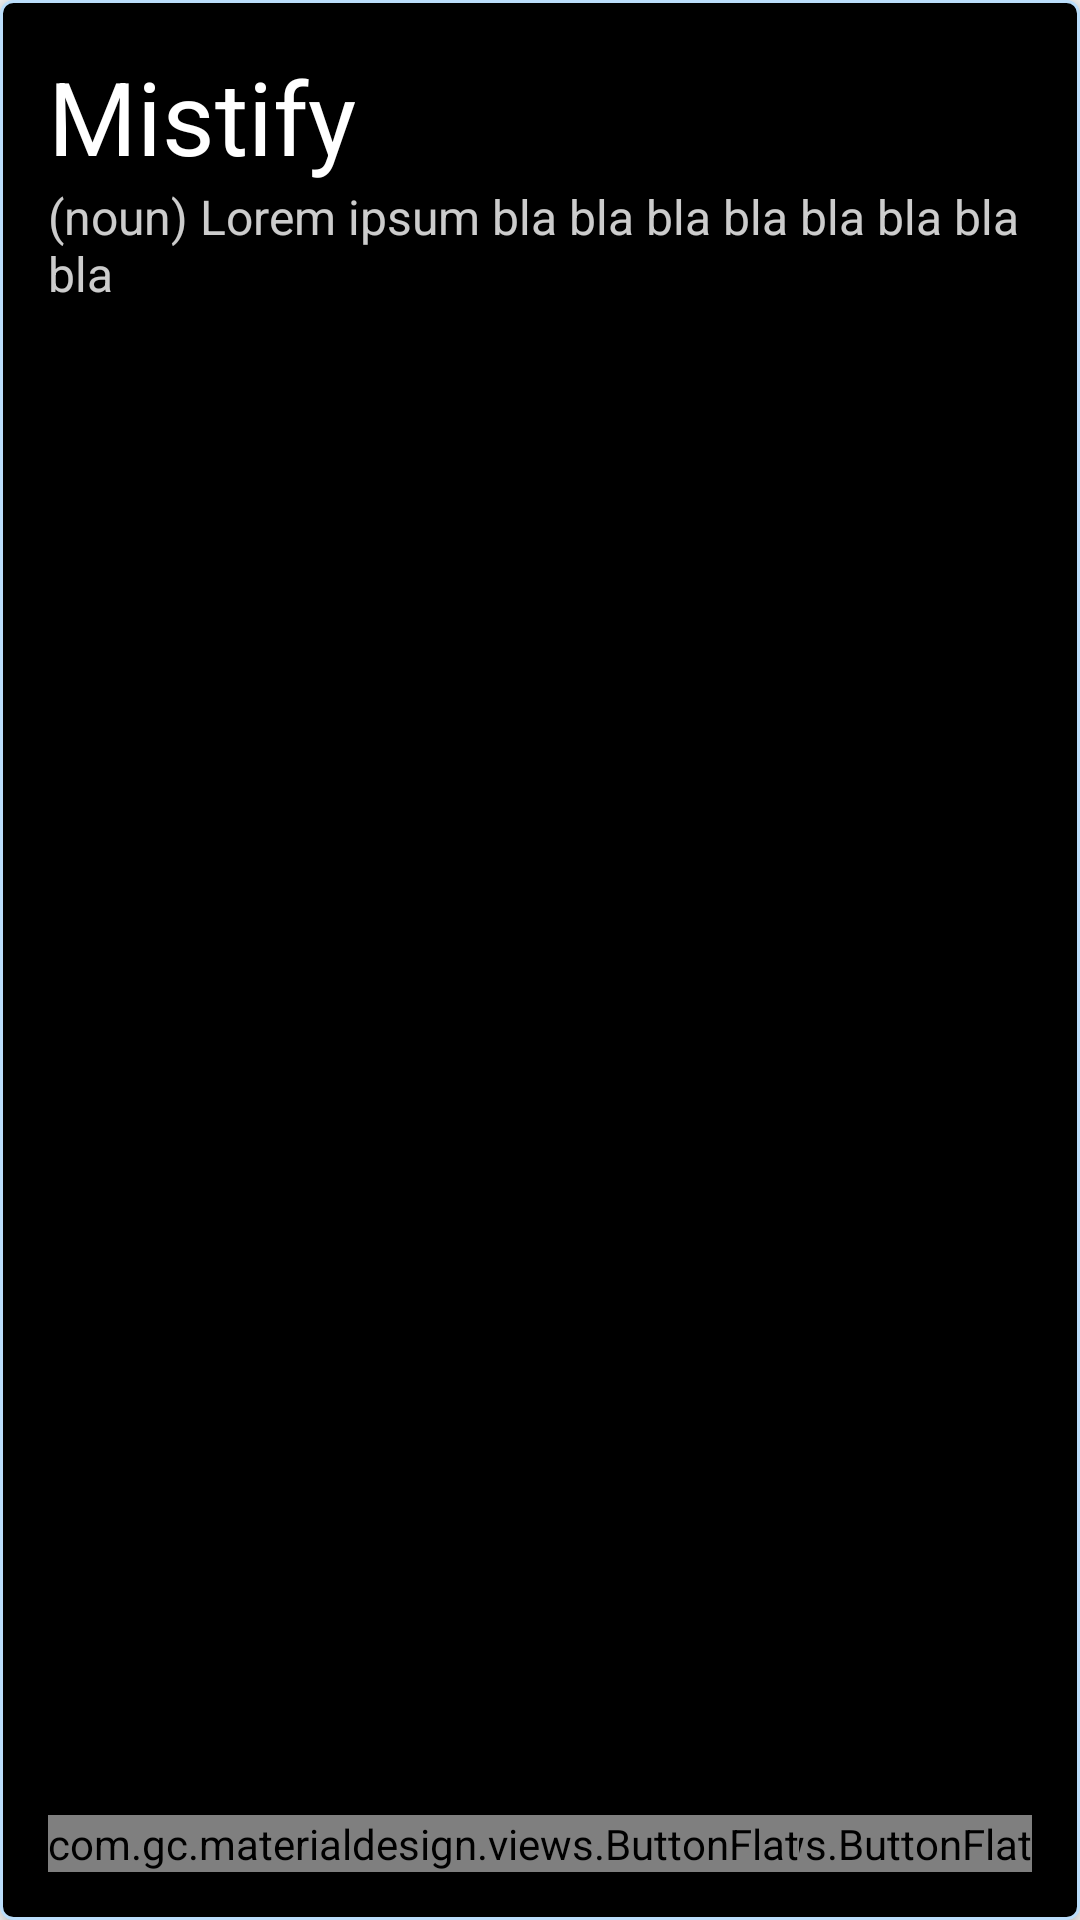

Reconstruct the res/layout file that produces this screen, plus the resources it refers to.
<!-- AndroidManifest.xml: application theme AppTheme -->
<!-- res/layout/flashcard.xml -->
<RelativeLayout xmlns:android="http://schemas.android.com/apk/res/android"
    android:layout_width="match_parent"
    android:layout_height="200dp"
    android:layout_gravity="center_horizontal"
    android:layout_marginLeft="16dp"
    android:layout_marginRight="16dp"
    android:layout_marginTop="50dp"
    android:background="@drawable/card_background"
    android:elevation="5dp"
    android:padding="16dp">

    <TextView
        android:id="@+id/word"
        android:layout_width="wrap_content"
        android:layout_height="wrap_content"
        android:layout_alignParentLeft="true"
        android:layout_alignParentTop="true"
        android:text="Mistify"
        android:textColor="@android:color/white"
        android:textSize="34sp" />

    <TextView
        android:id="@+id/meaning"
        android:layout_width="wrap_content"
        android:layout_height="wrap_content"
        android:layout_below="@+id/word"
        android:layout_marginBottom="10dp"
        android:alpha="0.8"
        android:maxLines="3"
        android:text="(noun) Lorem ipsum bla bla bla bla bla bla bla bla"
        android:textColor="@android:color/white"
        android:textSize="16sp" />

    <com.gc.materialdesign.views.ButtonFlat
        android:id="@+id/got_it"
        android:layout_width="wrap_content"
        android:layout_height="wrap_content"
        android:layout_alignParentBottom="true"
        android:layout_alignParentRight="true"
        android:background="@color/white"
        android:text="Got It" />

    <com.gc.materialdesign.views.ButtonFlat
        android:id="@+id/note_it"
        android:layout_width="wrap_content"
        android:layout_height="wrap_content"
        android:layout_alignParentBottom="true"
        android:layout_alignParentLeft="true"
        android:background="@color/white"
        android:text="Try Again Later" />

</RelativeLayout>
<!-- resources referenced by this layout -->
<resources>
  <color name="white">#FFFF</color>
  <!-- drawable card_background (drawable) -->
  <?xml version="1.0" encoding="UTF-8"?>
  <shape xmlns:android="http://schemas.android.com/apk/res/android">
      <solid android:color="?attr/colorPrimaryDark" />
      <stroke
          android:width="1dp"
          android:color="@color/card_border" />
      <corners android:radius="4dp" />
      <padding
          android:bottom="16dp"
          android:left="16dp"
          android:right="16dp"
          android:top="16dp" />
  </shape>
  <style name="AppTheme" parent="Theme.AppCompat.Light.DarkActionBar">
          
      </style>
  <color name="card_border">#BBDEFB</color>
</resources>
